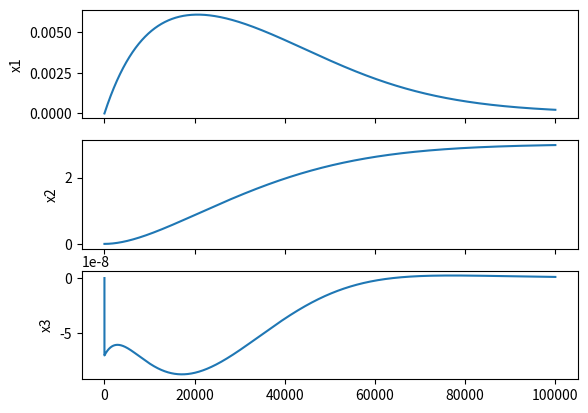
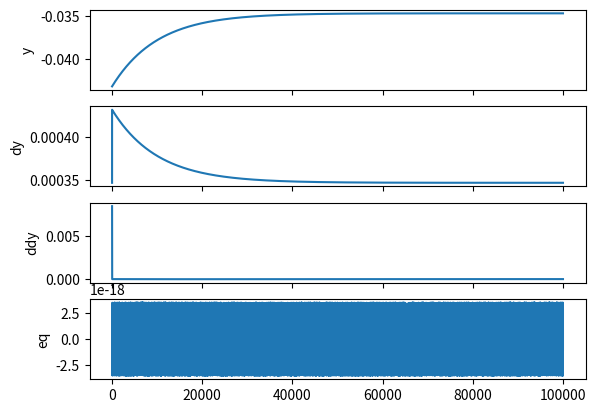

Here is the Python script that generated these plots, in order:
from math import *
import numpy as np
import matplotlib.pyplot as plt

g = 9.81
rho = 1025.0 # kg/m3
m=8.3
Cf = np.pi*(0.12)**2

A=g*rho/m
B=0.5*rho*Cf/m

tick_to_volume = (1.75e-3/48.0)*((0.05/2.0)**2)*np.pi

x1=0.
x2=0.
x3=0.
dt=0.01
set_point=5.

def euler(u):
	global x1, x2, x3
	x1= x1+(-A*x3-B*x1**2*np.sign(x1))*dt
	x2= x2+x1*dt
	x3= x3+u*dt

def control():
	x3_estim = x3 - 4.*tick_to_volume

	beta = -0.02*np.pi/2.0
	l = 100.

	e=set_point-x2
	dx1 = -A*x3_estim-B*(x1**2)*np.sign(x1)

	y = x1 + beta * atan(e)
	dy = dx1-beta*x1/(1.+e**2)

	u = (1./A)*(-2.*B*x1*dx1*np.sign(x1) -beta*(2.*(x1**2)*e + dx1*(1.+e**2))/((1.+e**2)**2) +l*dy+y)
	ddy = -A*u-2.*B*x1*dx1*np.sign(x1)-beta*(2*x1**2*e+dx1*(1.+e**2))/((1+e**2)**2)

	eq = y+l*dy+ddy

	y_log.append(y)
	dy_log.append(dy)
	ddy_log.append(ddy)
	eq_log.append(y+l*dy+ddy)

	return u

x1_log = [x1]
x2_log = [x2]
x3_log = [x3]
y_log = []
dy_log = []
ddy_log = []
eq_log = []

for i in range(100000):
	# euler()
	u = control()
	euler(u)
	
	x1_log.append(x1)
	x2_log.append(x2)
	x3_log.append(x3)

fig, (ax1, ax2, ax3) = plt.subplots(3,1, sharex=True)
ax1.set_ylabel('x1')
ax1.plot(x1_log)
ax2.set_ylabel('x2')
ax2.plot(x2_log)
ax3.set_ylabel('x3')
ax3.plot(x3_log)

fig, (ax1, ax2, ax3, ax4) = plt.subplots(4,1, sharex=True)
ax1.set_ylabel('y')
ax1.plot(y_log)
ax2.set_ylabel('dy')
ax2.plot(dy_log)
ax3.set_ylabel('ddy')
ax3.plot(ddy_log)
ax4.set_ylabel('eq')
ax4.plot(eq_log)

plt.show()
